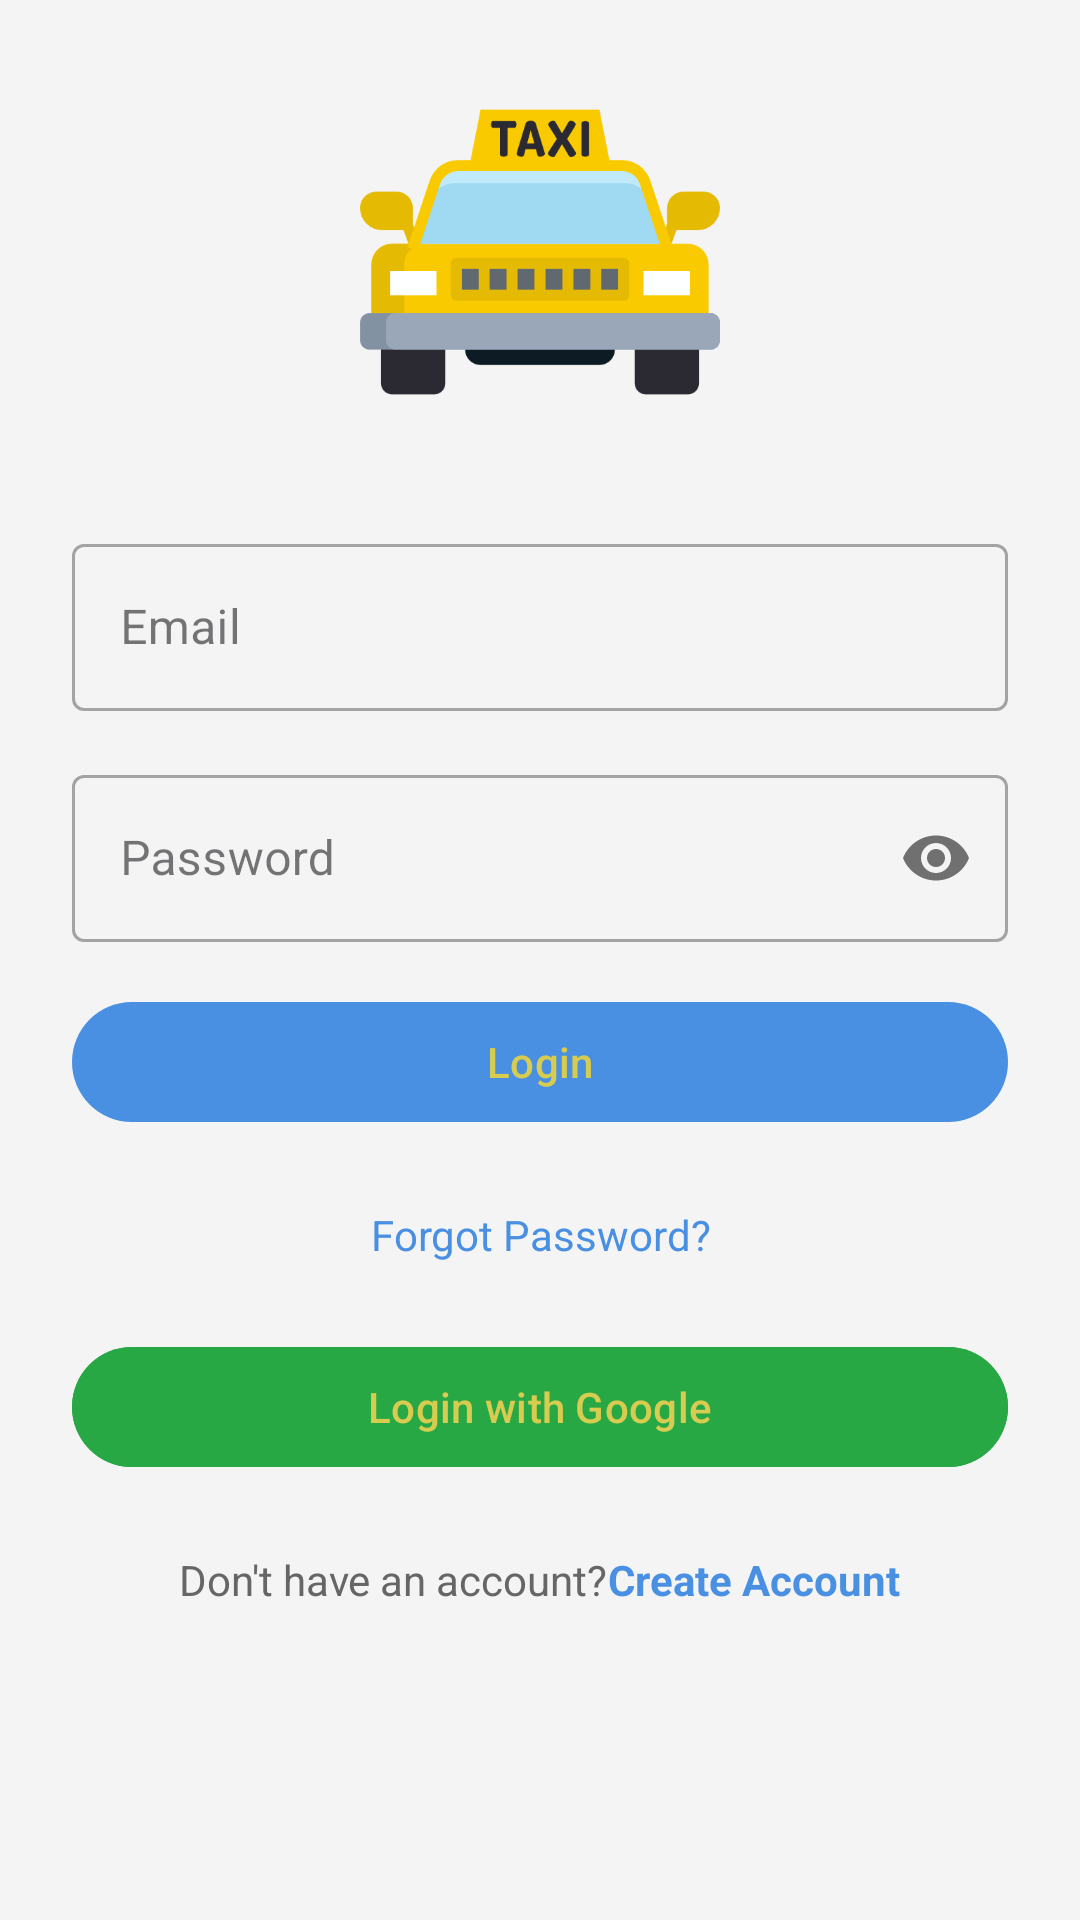

Reconstruct the res/layout file that produces this screen, plus the resources it refers to.
<!-- AndroidManifest.xml: application theme Theme.DabaTaxi -->
<!-- res/layout/fragment_login_home_cst.xml -->
<?xml version="1.0" encoding="utf-8"?>
<ScrollView xmlns:android="http://schemas.android.com/apk/res/android"
    xmlns:tools="http://schemas.android.com/tools"
    android:layout_width="match_parent"
    android:layout_height="match_parent"
    xmlns:app="http://schemas.android.com/apk/res-auto"
    android:background="@color/background_light"
    tools:context=".Auth.Customer.LoginHomeCST">

    
    <LinearLayout
        android:layout_width="match_parent"
        android:layout_height="wrap_content"
        android:orientation="vertical"
        android:padding="24dp">

        
        <ProgressBar
            android:id="@+id/progressBar"
            style="@android:style/Widget.ProgressBar.Small"
            android:layout_width="wrap_content"
            android:layout_height="wrap_content"
            android:visibility="gone" />

        
        <ImageView
            android:id="@+id/imgLogo"
            android:layout_width="120dp"
            android:layout_height="120dp"
            android:layout_gravity="center_horizontal"
            android:layout_marginBottom="32dp"
            android:src="@drawable/app_logo"/>

        
        <com.google.android.material.textfield.TextInputLayout
            android:id="@+id/tilEmail"
            android:layout_width="match_parent"
            android:layout_height="wrap_content"
            android:layout_marginBottom="16dp"
            style="@style/Widget.MaterialComponents.TextInputLayout.OutlinedBox">
            <com.google.android.material.textfield.TextInputEditText
                android:id="@+id/edtEmail"
                android:layout_width="match_parent"
                android:layout_height="wrap_content"
                android:hint="@string/email"
                android:inputType="textEmailAddress"
                android:textColor="@color/text_primary"/>
        </com.google.android.material.textfield.TextInputLayout>

        
        <com.google.android.material.textfield.TextInputLayout
            android:id="@+id/tilPassword"
            android:layout_width="match_parent"
            android:layout_height="wrap_content"
            android:layout_marginBottom="16dp"
            style="@style/Widget.MaterialComponents.TextInputLayout.OutlinedBox"
            app:passwordToggleEnabled="true">
            <com.google.android.material.textfield.TextInputEditText
                android:id="@+id/edtPassword"
                android:layout_width="match_parent"
                android:layout_height="wrap_content"
                android:hint="@string/password"
                android:inputType="textPassword"
                android:textColor="@color/text_primary"/>
        </com.google.android.material.textfield.TextInputLayout>

        
        <com.google.android.material.button.MaterialButton
            android:id="@+id/btnLogin"
            android:layout_width="match_parent"
            android:layout_height="wrap_content"
            android:text="@string/login"
            android:layout_marginBottom="16dp"
            app:backgroundTint="@color/primary"/>

        
        <TextView
            android:id="@+id/btnForgotPassword"
            android:layout_width="match_parent"
            android:layout_height="wrap_content"
            android:text="@string/forgot_password_qs"
            android:gravity="center"
            android:textColor="@color/primary"
            android:padding="8dp"
            android:layout_marginBottom="16dp"/>

        
        <com.google.android.material.button.MaterialButton
            android:id="@+id/btnGoogleLogin"
            android:layout_width="match_parent"
            android:layout_height="wrap_content"
            android:text="@string/login_with_google"
            android:layout_marginBottom="8dp"
            app:icon="@drawable/ic_google"
            app:iconGravity="textStart"
            android:backgroundTint="@color/grain"
            app:strokeColor="@color/primary"
            android:textColor="@color/yellow"/>

        
        <LinearLayout
            android:layout_width="match_parent"
            android:layout_height="wrap_content"
            android:orientation="horizontal"
            android:gravity="center"
            android:layout_marginTop="16dp">
            <TextView
                android:layout_width="wrap_content"
                android:layout_height="wrap_content"
                android:text="@string/don_t_have_an_account"
                android:textColor="@color/text_secondary"/>
            <TextView
                android:id="@+id/btnCreateAccount"
                android:layout_width="wrap_content"
                android:layout_height="wrap_content"
                android:text="@string/create_account"
                android:textColor="@color/primary"
                android:textStyle="bold"
                android:clickable="true"
                android:focusable="true"/>
        </LinearLayout>

    </LinearLayout>
</ScrollView>
<!-- resources referenced by this layout -->
<resources>
  <color name="background_light">#F4F4F4</color>
  <color name="grain">#28A745</color>
  <color name="primary">#4A90E2</color>
  <color name="text_primary">#333333</color>
  <color name="text_secondary">#666666</color>
  <color name="yellow">#D7CC4F</color>
  <!-- drawable app_logo: png bitmap (drawable, 14501 bytes) -->
  <string name="create_account">Create Account</string>
  <string name="don_t_have_an_account">Don\'t have an account?</string>
  <string name="email">Email</string>
  <string name="forgot_password_qs">Forgot Password?</string>
  <string name="login">Login</string>
  <string name="login_with_google">Login with Google</string>
  <string name="password">Password</string>
  <style name="Theme.DabaTaxi" parent="Base.Theme.DabaTaxi" />
  <style name="Base.Theme.DabaTaxi" parent="Theme.Material3.DayNight.NoActionBar">
          
          
          <item name="colorPrimary">@color/yellow</item>
          <item name="colorPrimaryVariant">@color/yellow</item>
          <item name="colorOnPrimary">@color/yellow</item>
          <item name="android:statusBarColor">@color/yellow</item>
  
      </style>
</resources>
